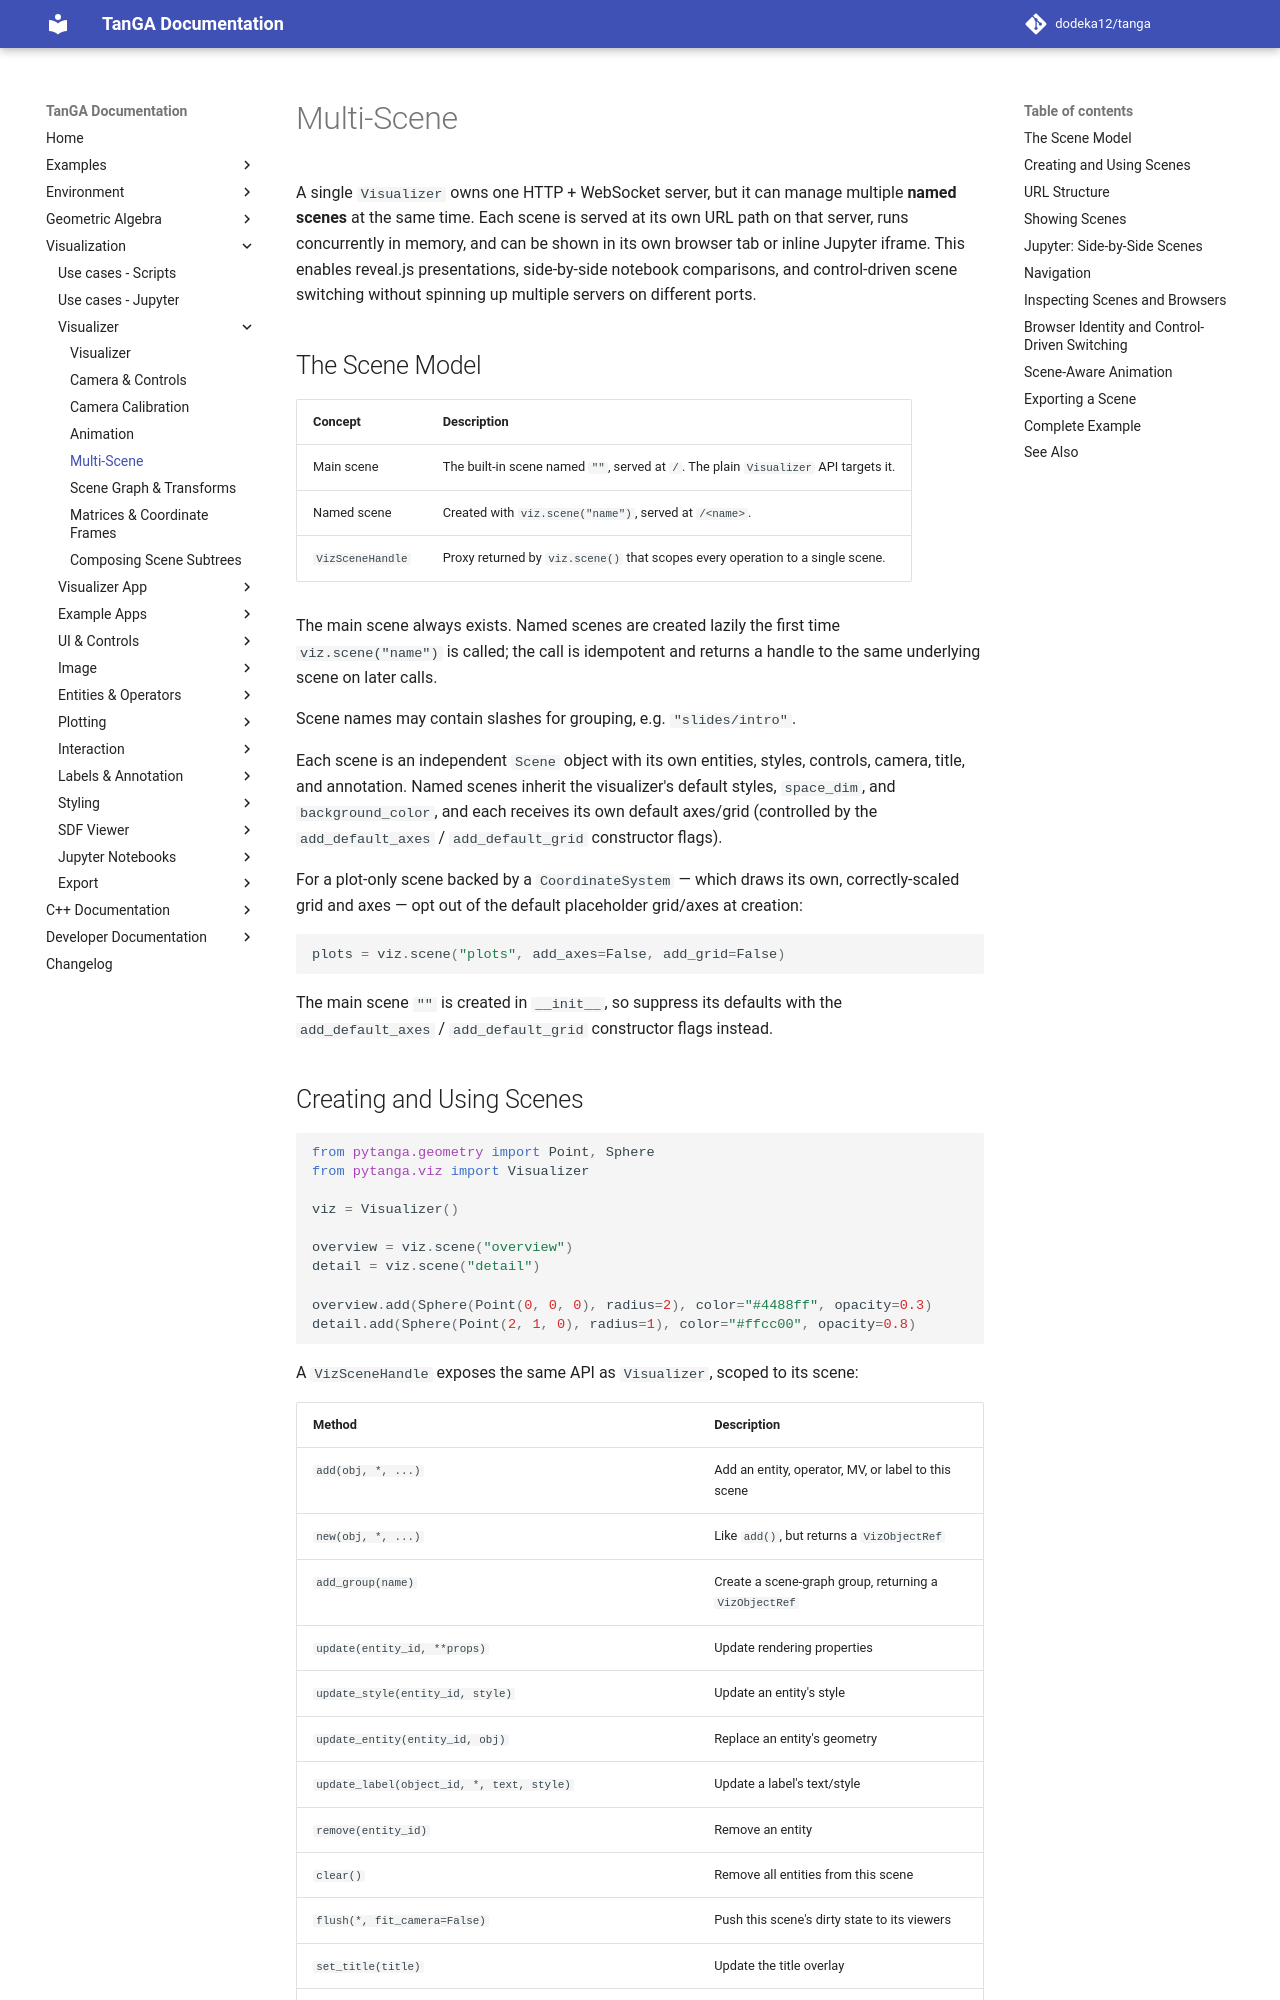

repository: dodeka12/tanga · page: v2.26.1/py/viz/visualizer/multi-scene/index.html · generator: mkdocs

# Multi-Scene

A single `Visualizer` owns one HTTP + WebSocket server, but it can manage
multiple **named scenes** at the same time. Each scene is served at its own URL
path on that server, runs concurrently in memory, and can be shown in its own
browser tab or inline Jupyter iframe. This enables reveal.js presentations,
side-by-side notebook comparisons, and control-driven scene switching without
spinning up multiple servers on different ports.

## The Scene Model

| Concept | Description |
|---------|-------------|
| Main scene | The built-in scene named `""`, served at `/`. The plain `Visualizer` API targets it. |
| Named scene | Created with `viz.scene("name")`, served at `/<name>`. |
| `VizSceneHandle` | Proxy returned by `viz.scene()` that scopes every operation to a single scene. |

The main scene always exists. Named scenes are created lazily the first time
`viz.scene("name")` is called; the call is idempotent and returns a handle to
the same underlying scene on later calls.

Scene names may contain slashes for grouping, e.g. `"slides/intro"`.

Each scene is an independent `Scene` object with its own entities, styles,
controls, camera, title, and annotation. Named scenes inherit the visualizer's
default styles, `space_dim`, and `background_color`, and each receives its own
default axes/grid (controlled by the `add_default_axes` / `add_default_grid`
constructor flags).

For a plot-only scene backed by a `CoordinateSystem` — which draws its own,
correctly-scaled grid and axes — opt out of the default placeholder grid/axes at
creation:

```python
plots = viz.scene("plots", add_axes=False, add_grid=False)
```

The main scene `""` is created in `__init__`, so suppress its defaults with the
`add_default_axes` / `add_default_grid` constructor flags instead.
